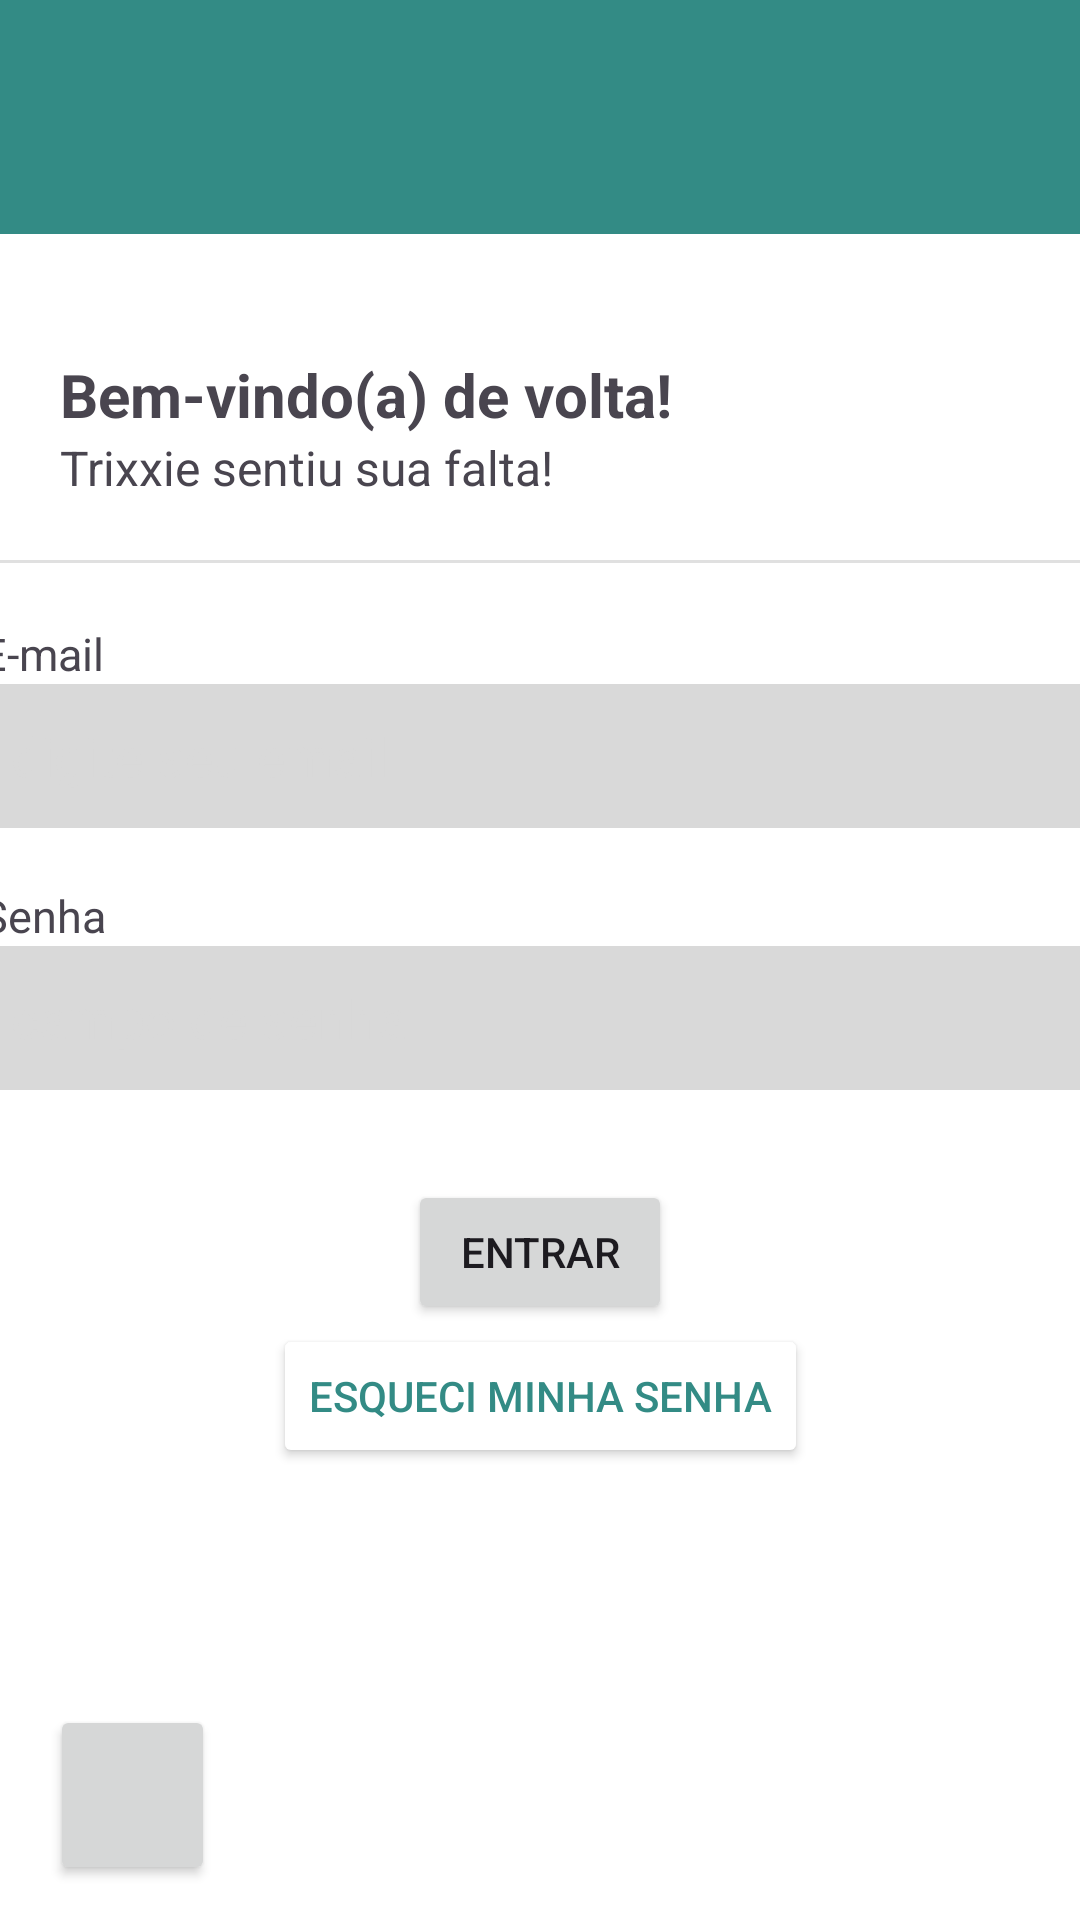

Android layout source for this screen:
<!-- AndroidManifest.xml: application theme Theme.TaskTide -->
<!-- res/layout/activity_login.xml -->
<?xml version="1.0" encoding="utf-8"?>
<androidx.constraintlayout.widget.ConstraintLayout xmlns:android="http://schemas.android.com/apk/res/android"
    xmlns:app="http://schemas.android.com/apk/res-auto"
    xmlns:tools="http://schemas.android.com/tools"
    android:layout_width="match_parent"
    android:layout_height="match_parent"
    android:background="@color/white"
    android:contentDescription="email">

    <androidx.appcompat.widget.Toolbar
        android:id="@+id/toolbarLogin"
        android:layout_width="match_parent"
        android:layout_height="78dp"
        android:background="#338B85"
        android:minHeight="?attr/actionBarSize"
        android:theme="?attr/actionBarTheme"
        app:layout_constraintEnd_toEndOf="parent"
        app:layout_constraintStart_toStartOf="parent"
        app:layout_constraintTop_toTopOf="parent" />

    <ImageView
        android:id="@+id/imgLogoLogin"
        android:layout_width="78dp"
        android:layout_height="78dp"
        android:src="@drawable/logo_tasktide"
        app:layout_constraintBottom_toBottomOf="@+id/toolbarLogin"
        app:layout_constraintEnd_toEndOf="parent"
        app:layout_constraintStart_toStartOf="@+id/toolbarLogin"
        app:layout_constraintTop_toTopOf="parent" />

    <TextView
        android:id="@+id/txtEmailLogin"
        android:layout_width="wrap_content"
        android:layout_height="wrap_content"
        android:layout_marginTop="20dp"
        android:text="E-mail"
        android:textSize="15sp"
        app:layout_constraintStart_toStartOf="@+id/editTextEmailLogin"
        app:layout_constraintTop_toBottomOf="@+id/dividerLogin" />

    <TextView
        android:id="@+id/txtSenhaLogin"
        android:layout_width="wrap_content"
        android:layout_height="wrap_content"
        android:layout_marginTop="19dp"
        android:text="Senha"
        android:textSize="15sp"
        app:layout_constraintStart_toStartOf="@+id/editTextSenhaLogin"
        app:layout_constraintTop_toBottomOf="@+id/editTextEmailLogin" />

    <EditText
        android:id="@+id/editTextSenhaLogin"
        android:layout_width="373.4dp"
        android:layout_height="48dp"
        android:background="@color/gray"
        android:ems="10"
        android:paddingStart="10dp"
        android:hint="campo de senha"
        android:inputType="textPassword"
        android:textColorHint="@color/gray"
        app:layout_constraintEnd_toEndOf="parent"
        app:layout_constraintHorizontal_bias="0.5"
        app:layout_constraintStart_toStartOf="parent"
        app:layout_constraintTop_toBottomOf="@+id/txtSenhaLogin" />

    <TextView
        android:id="@+id/txtTituloLogin"
        android:layout_width="wrap_content"
        android:layout_height="wrap_content"
        android:layout_marginStart="20dp"
        android:layout_marginTop="118dp"
        android:text="Bem-vindo(a) de volta!"
        android:textSize="20sp"
        android:textStyle="bold"
        app:layout_constraintStart_toStartOf="parent"
        app:layout_constraintTop_toTopOf="parent" />

    <TextView
        android:id="@+id/txtDescricaoLogin"
        android:layout_width="wrap_content"
        android:layout_height="wrap_content"
        android:text="Trixxie sentiu sua falta!"
        android:textSize="16sp"
        app:layout_constraintStart_toStartOf="@+id/txtTituloLogin"
        app:layout_constraintTop_toBottomOf="@+id/txtTituloLogin" />

    <View
        android:id="@+id/dividerLogin"
        android:layout_width="match_parent"
        android:layout_height="1dp"
        android:layout_marginTop="20dp"
        android:background="?android:attr/listDivider"
        app:layout_constraintEnd_toEndOf="parent"
        app:layout_constraintStart_toStartOf="parent"
        app:layout_constraintTop_toBottomOf="@+id/txtDescricaoLogin" />

    <Button
        android:id="@+id/btnEntrarLogin"
        android:layout_width="wrap_content"
        android:layout_height="48dp"
        android:layout_marginTop="30dp"
        android:onClick="entrarLogin"
        android:text="Entrar"
        app:layout_constraintEnd_toEndOf="parent"
        app:layout_constraintHorizontal_bias="0.5"
        app:layout_constraintStart_toStartOf="parent"
        app:layout_constraintTop_toBottomOf="@+id/editTextSenhaLogin" />

    <Button
        android:id="@+id/btnVoltarLogin"
        android:layout_width="55dp"
        android:layout_height="60dp"
        android:contentDescription="voltar"
        android:onClick="voltarLogin"
        app:icon="@drawable/voltar"
        app:layout_constraintBottom_toBottomOf="parent"
        app:layout_constraintEnd_toEndOf="parent"
        app:layout_constraintHorizontal_bias="0.055"
        app:layout_constraintStart_toStartOf="parent"
        app:layout_constraintTop_toTopOf="parent"
        app:layout_constraintVertical_bias="0.98" />

    <Button
        android:id="@+id/btnEsqueciMinhaSenhaLogin"
        android:layout_width="wrap_content"
        android:layout_height="wrap_content"
        android:backgroundTint="@color/white"
        android:onClick="esqueciSenha"
        android:text="Esqueci minha senha"
        android:textColor="@color/green"
        app:layout_constraintEnd_toEndOf="parent"
        app:layout_constraintHorizontal_bias="0.5"
        app:layout_constraintStart_toStartOf="parent"
        app:layout_constraintTop_toBottomOf="@+id/btnEntrarLogin" />

    <EditText
        android:id="@+id/editTextEmailLogin"
        android:layout_width="373.4dp"
        android:layout_height="48dp"
        android:background="@color/gray"
        android:ems="10"
        android:paddingStart="10dp"
        android:hint="digite seu email"
        android:inputType="textEmailAddress"
        android:textColorHint="@color/gray"
        app:layout_constraintEnd_toEndOf="parent"
        app:layout_constraintHorizontal_bias="0.5"
        app:layout_constraintStart_toStartOf="parent"
        app:layout_constraintTop_toBottomOf="@+id/txtEmailLogin" />

</androidx.constraintlayout.widget.ConstraintLayout>
<!-- resources referenced by this layout -->
<resources>
  <color name="gray">#d9d9d9</color>
  <color name="green">#338b85</color>
  <color name="white">#FFFFFFFF</color>
  <style name="Theme.TaskTide" parent="Base.Theme.TaskTide" />
  <style name="Base.Theme.TaskTide" parent="Theme.Material3.DayNight.NoActionBar">
          <item name="colorPrimary">@color/green</item>
      </style>
</resources>
